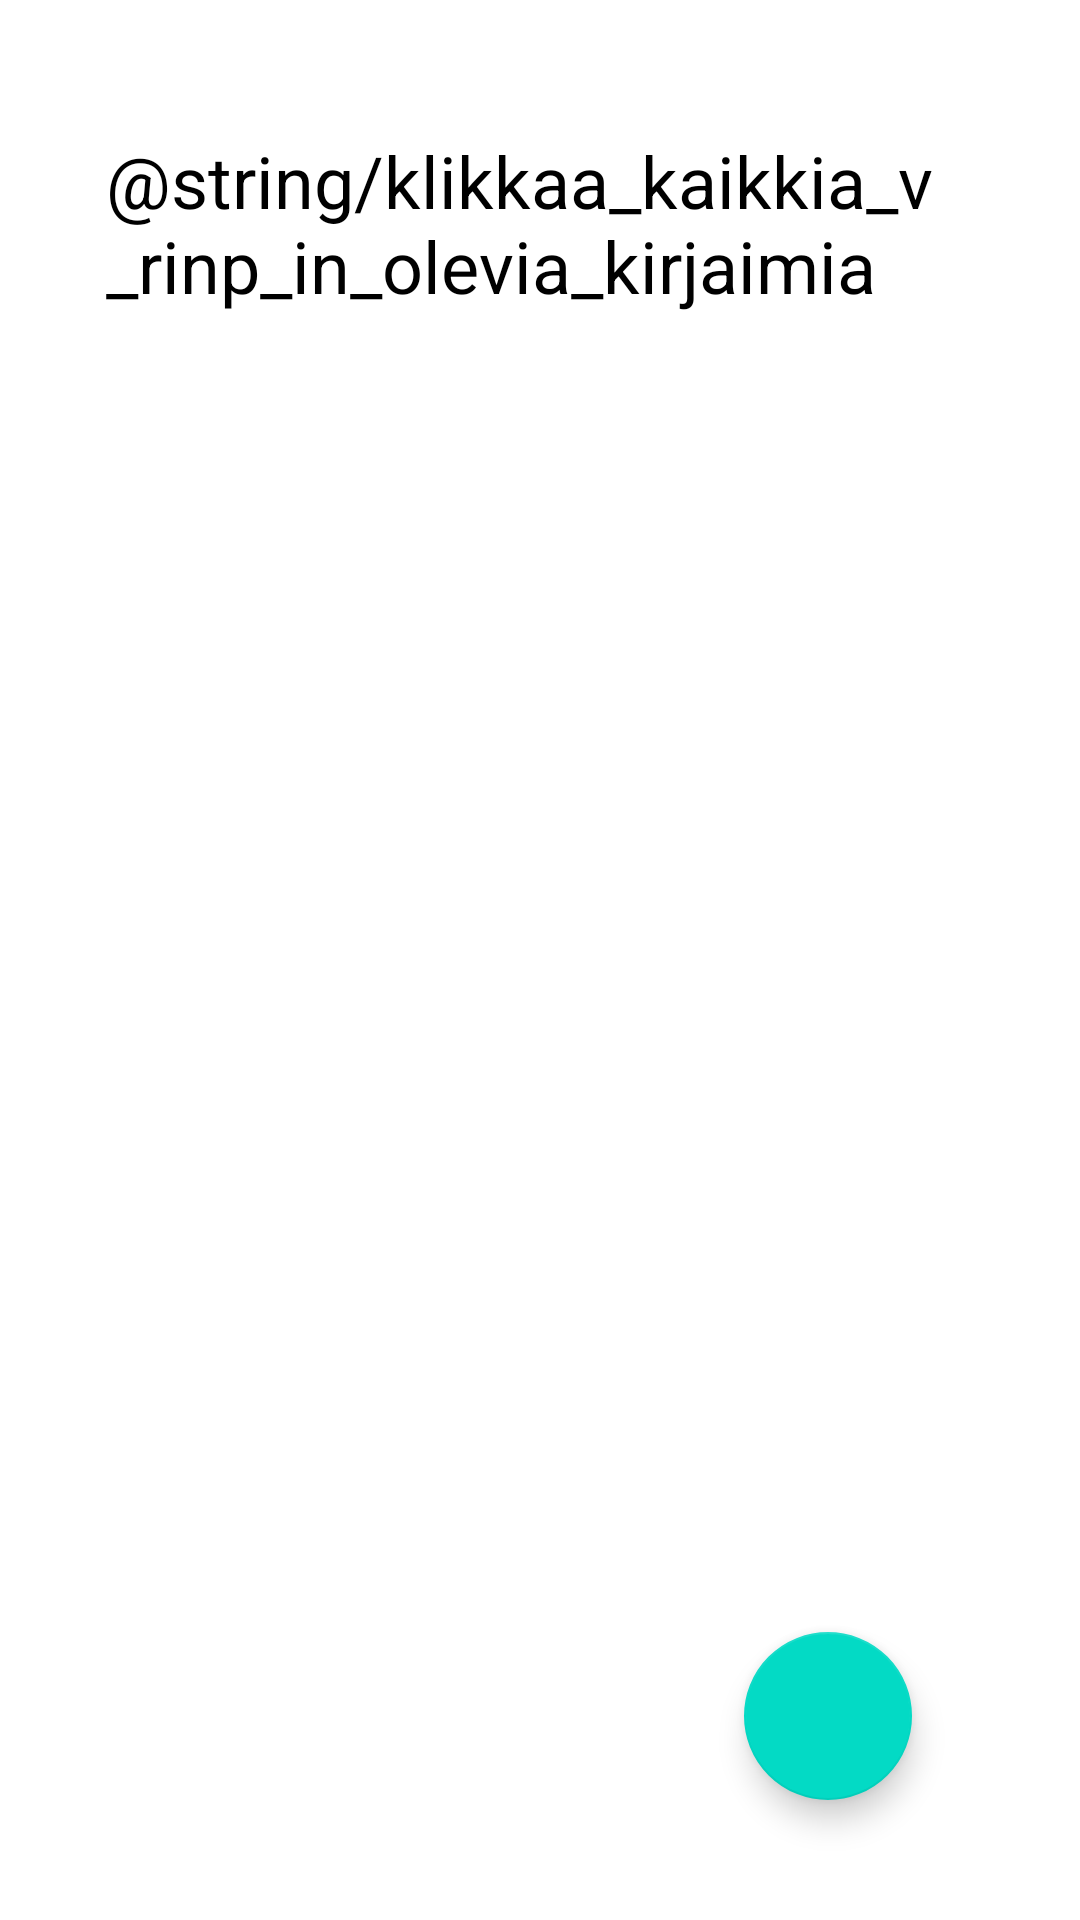

Layout XML and referenced resources for this Android screen:
<!-- AndroidManifest.xml: application theme Theme.DyslexiaScreener -->
<!-- res/layout/reversed_letters.xml -->
<?xml version="1.0" encoding="utf-8"?>
<androidx.constraintlayout.widget.ConstraintLayout xmlns:android="http://schemas.android.com/apk/res/android"
    xmlns:app="http://schemas.android.com/apk/res-auto"
    xmlns:tools="http://schemas.android.com/tools"
    android:layout_width="match_parent"
    android:layout_height="match_parent"
    android:orientation="vertical">


    <com.google.android.material.floatingactionbutton.FloatingActionButton
        android:id="@+id/floatingActionButton"
        android:layout_width="wrap_content"
        android:layout_height="wrap_content"
        android:layout_marginEnd="56dp"
        android:layout_marginBottom="40dp"
        android:clickable="true"
        app:layout_constraintBottom_toBottomOf="parent"
        app:layout_constraintEnd_toEndOf="parent"
        app:srcCompat="@drawable/ic_baseline_navigate_next_24" />

    <GridView
        android:id="@+id/grid_view"
        android:layout_width="424dp"
        android:layout_height="358dp"
        android:columnWidth="100dp"
        android:gravity="center"
        android:minHeight="90dp"
        android:numColumns="auto_fit"
        android:stretchMode="columnWidth"
        app:layout_constraintBottom_toBottomOf="parent"
        app:layout_constraintEnd_toEndOf="parent"
        app:layout_constraintHorizontal_bias="1.0"
        app:layout_constraintStart_toStartOf="parent"
        app:layout_constraintTop_toBottomOf="@+id/headerText"
        app:layout_constraintVertical_bias="1.0" />

    <TextView
        android:id="@+id/headerText"
        android:layout_width="289dp"
        android:layout_height="67dp"
        android:text="@string/klikkaa_kaikkia_v_rinp_in_olevia_kirjaimia"
        android:textColor="#000000"
        android:textSize="24sp"
        app:layout_constraintBottom_toBottomOf="parent"
        app:layout_constraintEnd_toEndOf="parent"
        app:layout_constraintHorizontal_bias="0.498"
        app:layout_constraintStart_toStartOf="parent"
        app:layout_constraintTop_toTopOf="parent"
        app:layout_constraintVertical_bias="0.077" />


</androidx.constraintlayout.widget.ConstraintLayout>
<!-- resources referenced by this layout -->
<resources>
  <style name="Theme.DyslexiaScreener" parent="Theme.Base.DyslexiaScreener">
          <item name="colorPrimary">@color/purple_500</item>
          <item name="colorPrimaryVariant">@color/purple_700</item>
          <item name="colorOnPrimary">@color/white</item>
          <item name="colorSecondary">@color/teal_200</item>
          <item name="colorSecondaryVariant">@color/teal_700</item>
          <item name="colorOnSecondary">@color/black</item>
          <item name="android:statusBarColor">?attr/colorPrimaryVariant</item>
      </style>
  <style name="Theme.Base.DyslexiaScreener" parent="Theme.MaterialComponents.DayNight.DarkActionBar">
          <item name="android:editTextStyle">@style/Widget.AppCompat.EditText.DyslexiaScreener</item>
      </style>
  <style name="Widget.AppCompat.EditText.DyslexiaScreener" parent="Widget.AppCompat.EditText">
          <item name="android:importantForAutofill">no</item>
      </style>
  <!-- not gathered from this repository: default colours our renderer supplied (Android Studio template values) -->
  <color name="purple_500">#FF6200EE</color>
  <color name="purple_700">#FF3700B3</color>
  <color name="teal_200">#FF03DAC5</color>
  <color name="teal_700">#FF018786</color>
  <color name="black">#FF000000</color>
  <color name="white">#FFFFFFFF</color>
</resources>
